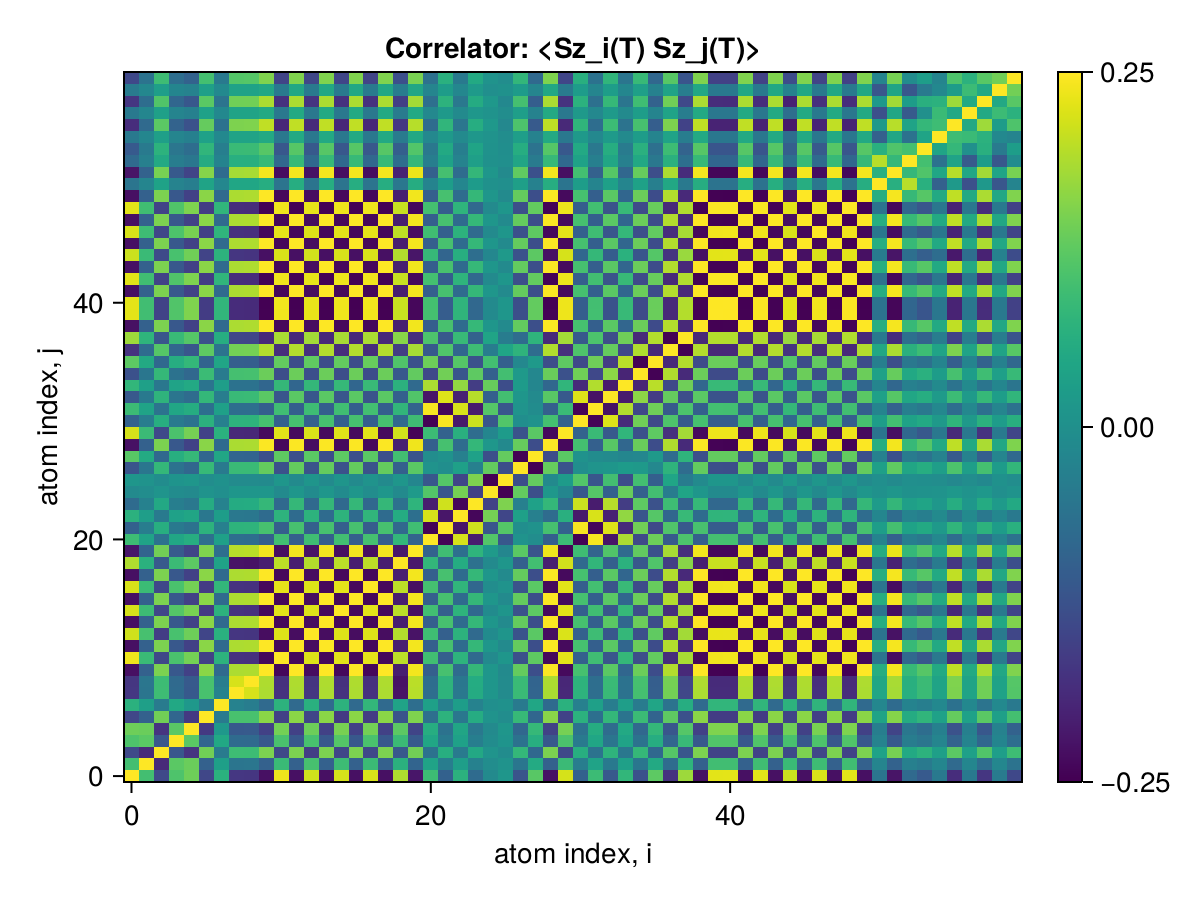

Source data for this figure (header and first rows):
x1, x2, x3, x4, x5, x6, x7, x8, x9, x10, x11, x12, x13, x14, x15, x16, x17, x18, x19, x20, x21, x22, x23, x24
0.25, 0.09928, -0.1404, 0.1116, 0.14, -0.145, 0.06917, -0.1701, -0.1724, -0.2298, 0.2385, -0.2298, 0.2145, -0.2298, 0.2197, -0.2298, 0.2208, -0.2298, 0.1909, -0.2215, 0.09318, -0.09584, 0.0697, -0.07676
0.09928, 0.25, -0.1919, 0.1229, 0.1369, -0.09684, 0.03098, -0.05638, -0.05502, -0.09758, 0.08963, -0.0976, 0.1041, -0.0976, 0.09251, -0.0976, 0.09074, -0.0976, 0.06908, -0.09144, 0.03962, -0.04077, 0.02954, -0.03243
-0.1404, -0.1919, 0.25, -0.1163, -0.1762, 0.1432, -0.04454, 0.09431, 0.09298, 0.152, -0.1433, 0.152, -0.1603, 0.152, -0.1458, 0.152, -0.1428, 0.152, -0.1124, 0.1434, -0.06216, 0.06395, -0.04655, 0.0511
0.1116, 0.1229, -0.1163, 0.25, 0.1231, -0.08593, 0.0491, -0.07753, -0.07903, -0.1143, 0.1067, -0.1143, 0.1049, -0.1143, 0.1173, -0.1143, 0.1073, -0.1143, 0.09056, -0.1098, 0.04615, -0.04753, 0.03437, -0.03804
0.14, 0.1369, -0.1762, 0.1231, 0.25, -0.1681, 0.01631, -0.1116, -0.1103, -0.1542, 0.1454, -0.1542, 0.1394, -0.1542, 0.1483, -0.1542, 0.1452, -0.1542, 0.1247, -0.1485, 0.06072, -0.06252, 0.04461, -0.04942
-0.145, -0.09684, 0.1432, -0.08593, -0.1681, 0.25, -0.04616, 0.1053, 0.1048, 0.1631, -0.1539, 0.1631, -0.1474, 0.1631, -0.1659, 0.1631, -0.1632, 0.1631, -0.1233, 0.1545, -0.06933, 0.07125, -0.05326, 0.05849
0.06917, 0.03098, -0.04454, 0.0491, 0.01631, -0.04616, 0.25, -0.02884, -0.04003, -0.07868, 0.072, -0.07871, 0.06643, -0.07871, 0.07158, -0.07871, 0.08102, -0.07871, 0.03966, -0.07016, 0.03347, -0.03432, 0.02614, -0.02856
-0.1701, -0.05638, 0.09431, -0.07753, -0.1116, 0.1053, -0.02884, 0.25, 0.2203, 0.1882, -0.1789, 0.1882, -0.1723, 0.1882, -0.1777, 0.1882, -0.1791, 0.1882, -0.2252, 0.1966, -0.07156, 0.07378, -0.05117, 0.05696
-0.1724, -0.05502, 0.09298, -0.07903, -0.1103, 0.1048, -0.04003, 0.2203, 0.25, 0.1902, -0.1813, 0.1902, -0.1745, 0.1902, -0.1797, 0.1902, -0.1811, 0.1902, -0.2274, 0.1987, -0.07234, 0.07458, -0.05174, 0.0576
-0.2298, -0.09758, 0.152, -0.1143, -0.1542, 0.1631, -0.07868, 0.1882, 0.1902, 0.25, -0.2407, 0.25, -0.2341, 0.25, -0.2394, 0.25, -0.2406, 0.25, -0.2096, 0.2414, -0.1015, 0.1043, -0.07592, 0.08359
0.2385, 0.08963, -0.1433, 0.1067, 0.1454, -0.1539, 0.072, -0.1789, -0.1813, -0.2407, 0.25, -0.2407, 0.2249, -0.2407, 0.2302, -0.2407, 0.2314, -0.2407, 0.2004, -0.2321, 0.09766, -0.1004, 0.07307, -0.08047
-0.2298, -0.0976, 0.152, -0.1143, -0.1542, 0.1631, -0.07871, 0.1882, 0.1902, 0.25, -0.2407, 0.25, -0.2341, 0.25, -0.2395, 0.25, -0.2407, 0.25, -0.2096, 0.2414, -0.1015, 0.1044, -0.07594, 0.08361
0.2145, 0.1041, -0.1603, 0.1049, 0.1394, -0.1474, 0.06643, -0.1723, -0.1745, -0.2341, 0.2249, -0.2341, 0.25, -0.2341, 0.2246, -0.2341, 0.2248, -0.2341, 0.1938, -0.2255, 0.09585, -0.0986, 0.0718, -0.07884
-0.2298, -0.0976, 0.152, -0.1143, -0.1542, 0.1631, -0.07871, 0.1882, 0.1902, 0.25, -0.2407, 0.25, -0.2341, 0.25, -0.2395, 0.25, -0.2407, 0.25, -0.2096, 0.2414, -0.1015, 0.1044, -0.07594, 0.08361
0.2197, 0.09251, -0.1458, 0.1173, 0.1483, -0.1659, 0.07158, -0.1777, -0.1797, -0.2394, 0.2302, -0.2395, 0.2246, -0.2395, 0.25, -0.2395, 0.2301, -0.2395, 0.1991, -0.2309, 0.09839, -0.1012, 0.074, -0.08166
-0.2298, -0.0976, 0.152, -0.1143, -0.1542, 0.1631, -0.07871, 0.1882, 0.1902, 0.25, -0.2407, 0.25, -0.2341, 0.25, -0.2395, 0.25, -0.2407, 0.25, -0.2096, 0.2414, -0.1015, 0.1044, -0.07594, 0.08361
0.2208, 0.09074, -0.1428, 0.1073, 0.1452, -0.1632, 0.08102, -0.1791, -0.1811, -0.2406, 0.2314, -0.2407, 0.2248, -0.2407, 0.2301, -0.2407, 0.25, -0.2407, 0.2003, -0.2321, 0.1017, -0.1045, 0.07813, -0.08565
-0.2298, -0.0976, 0.152, -0.1143, -0.1542, 0.1631, -0.07871, 0.1882, 0.1902, 0.25, -0.2407, 0.25, -0.2341, 0.25, -0.2395, 0.25, -0.2407, 0.25, -0.2096, 0.2414, -0.1015, 0.1044, -0.07594, 0.08361
0.1909, 0.06908, -0.1124, 0.09056, 0.1247, -0.1233, 0.03966, -0.2252, -0.2274, -0.2096, 0.2004, -0.2096, 0.1938, -0.2096, 0.1991, -0.2096, 0.2003, -0.2096, 0.25, -0.2182, 0.08042, -0.08289, 0.05786, -0.06434
-0.2215, -0.09144, 0.1434, -0.1098, -0.1485, 0.1545, -0.07016, 0.1966, 0.1987, 0.2414, -0.2321, 0.2414, -0.2255, 0.2414, -0.2309, 0.2414, -0.2321, 0.2414, -0.2182, 0.25, -0.09349, 0.09638, -0.06795, 0.07562
0.09318, 0.03962, -0.06216, 0.04615, 0.06072, -0.06933, 0.03347, -0.07156, -0.07234, -0.1015, 0.09766, -0.1015, 0.09585, -0.1015, 0.09839, -0.1015, 0.1017, -0.1015, 0.08042, -0.09349, 0.25, -0.2471, 0.2195, -0.212
-0.09584, -0.04077, 0.06395, -0.04753, -0.06252, 0.07125, -0.03432, 0.07378, 0.07458, 0.1043, -0.1004, 0.1044, -0.0986, 0.1044, -0.1012, 0.1044, -0.1045, 0.1044, -0.08289, 0.09638, -0.2471, 0.25, -0.2216, 0.214
0.0697, 0.02954, -0.04655, 0.03437, 0.04461, -0.05326, 0.02614, -0.05117, -0.05174, -0.07592, 0.07307, -0.07594, 0.0718, -0.07594, 0.074, -0.07594, 0.07813, -0.07594, 0.05786, -0.06795, 0.2195, -0.2216, 0.25, -0.2423
-0.07676, -0.03243, 0.0511, -0.03804, -0.04942, 0.05849, -0.02856, 0.05696, 0.0576, 0.08359, -0.08047, 0.08361, -0.07884, 0.08361, -0.08166, 0.08361, -0.08565, 0.08361, -0.06434, 0.07562, -0.212, 0.214, -0.2423, 0.25
-0.0123, -0.005496, 0.007818, -0.008979, -0.01221, 0.006009, -0.002964, 0.01171, 0.01178, 0.013, -0.01272, 0.013, -0.01026, 0.013, -0.01101, 0.013, -0.005723, 0.013, -0.01222, 0.02097, 0.1163, -0.1175, 0.1458, -0.1534
0.01202, 0.005375, -0.007631, 0.008838, 0.01201, -0.005814, 0.002868, -0.01147, -0.01155, -0.0127, 0.01243, -0.0127, 0.00997, -0.0127, 0.01072, -0.0127, 0.005436, -0.0127, 0.01196, -0.02067, -0.1161, 0.1173, -0.1455, 0.1532
-0.1214, -0.05367, 0.08234, -0.06326, -0.08495, 0.08636, -0.04524, 0.08901, 0.09006, 0.1314, -0.1269, 0.1314, -0.1225, 0.1314, -0.1253, 0.1314, -0.1228, 0.1314, -0.09918, 0.1229, 0.006106, -0.004719, 0.03309, -0.03457
0.1212, 0.05361, -0.08225, 0.06319, 0.08486, -0.08627, 0.0452, -0.08889, -0.08994, -0.1313, 0.1268, -0.1313, 0.1224, -0.1313, 0.1251, -0.1313, 0.1227, -0.1313, 0.09905, -0.1227, -0.006194, 0.004807, -0.03315, 0.03463
-0.2283, -0.09695, 0.151, -0.1136, -0.1532, 0.162, -0.0782, 0.1868, 0.1888, 0.2482, -0.2391, 0.2483, -0.2325, 0.2483, -0.2378, 0.2483, -0.2389, 0.2483, -0.2081, 0.2397, -0.09977, 0.1027, -0.07423, 0.0819
0.2186, 0.09021, -0.1415, 0.1083, 0.1466, -0.1525, 0.06919, -0.1941, -0.1961, -0.2382, 0.2291, -0.2382, 0.2225, -0.2382, 0.2278, -0.2382, 0.2289, -0.2382, 0.2155, -0.2468, 0.09134, -0.0942, 0.06607, -0.07369
-0.0946, -0.04022, 0.06308, -0.04685, -0.06168, 0.0703, -0.03394, 0.07277, 0.07356, 0.103, -0.09914, 0.103, -0.09728, 0.103, -0.09984, 0.103, -0.1032, 0.103, -0.08176, 0.09502, -0.2485, 0.2456, -0.218, 0.2105
0.09158, 0.03892, -0.06108, 0.04533, 0.05962, -0.06821, 0.03298, -0.07018, -0.07094, -0.09971, 0.09598, -0.09973, 0.09418, -0.09973, 0.09669, -0.09973, 0.1001, -0.09973, 0.07888, -0.09175, 0.2452, -0.2424, 0.2207, -0.2132
-0.1125, -0.04783, 0.07488, -0.0558, -0.07393, 0.0826, -0.03985, 0.0881, 0.08906, 0.1225, -0.1179, 0.1225, -0.1154, 0.1225, -0.1184, 0.1225, -0.1214, 0.1225, -0.09875, 0.1145, -0.2231, 0.2253, -0.2034, 0.196
0.07985, 0.03391, -0.05323, 0.03853, 0.05135, -0.059, 0.0286, -0.06247, -0.06316, -0.08701, 0.08371, -0.08703, 0.08258, -0.08703, 0.08418, -0.08703, 0.08796, -0.08703, 0.07017, -0.07906, 0.1879, -0.1901, 0.1685, -0.161
-0.1263, -0.0535, 0.08364, -0.06177, -0.08307, 0.09108, -0.04396, 0.1021, 0.1032, 0.1375, -0.1323, 0.1375, -0.1295, 0.1375, -0.1323, 0.1375, -0.1354, 0.1375, -0.1141, 0.1295, -0.1404, 0.1429, -0.1185, 0.1262
0.125, 0.05297, -0.08281, 0.06113, 0.08222, -0.09018, 0.04354, -0.101, -0.1021, -0.1361, 0.131, -0.1361, 0.1282, -0.1361, 0.131, -0.1361, 0.134, -0.1361, 0.1129, -0.1281, 0.1392, -0.1416, 0.1179, -0.1255
-0.1776, -0.0754, 0.1175, -0.08772, -0.1183, 0.1266, -0.06121, 0.1448, 0.1464, 0.1932, -0.186, 0.1932, -0.1814, 0.1932, -0.1853, 0.1932, -0.1875, 0.1932, -0.1615, 0.1846, -0.11, 0.1127, -0.08674, 0.0944
0.1776, 0.07539, -0.1175, 0.08771, 0.1183, -0.1266, 0.06121, -0.1448, -0.1464, -0.1932, 0.186, -0.1932, 0.1813, -0.1932, 0.1853, -0.1932, 0.1875, -0.1932, 0.1615, -0.1846, 0.11, -0.1127, 0.08674, -0.0944
-0.2294, -0.09743, 0.1517, -0.1141, -0.154, 0.1628, -0.07857, 0.1878, 0.1899, 0.2495, -0.2403, 0.2496, -0.2337, 0.2496, -0.239, 0.2496, -0.2402, 0.2496, -0.2093, 0.2409, -0.1018, 0.1047, -0.07625, 0.08392
0.2294, 0.09742, -0.1517, 0.1141, 0.1539, -0.1628, 0.07857, -0.1878, -0.1899, -0.2495, 0.2403, -0.2496, 0.2337, -0.2496, 0.239, -0.2496, 0.2402, -0.2496, 0.2092, -0.2409, 0.1018, -0.1047, 0.07625, -0.08392
0.2297, 0.09754, -0.1519, 0.1143, 0.1541, -0.163, 0.07866, -0.1881, -0.1901, -0.2498, 0.2406, -0.2498, 0.234, -0.2498, 0.2393, -0.2498, 0.2405, -0.2498, 0.2095, -0.2412, 0.1014, -0.1043, 0.07591, -0.08357
-0.2298, -0.09759, 0.152, -0.1143, -0.1542, 0.1631, -0.0787, 0.1882, 0.1902, 0.25, -0.2407, 0.25, -0.2341, 0.25, -0.2395, 0.25, -0.2407, 0.25, -0.2096, 0.2414, -0.1015, 0.1044, -0.07595, 0.08362
0.2284, 0.09697, -0.151, 0.1136, 0.1532, -0.1621, 0.0782, -0.187, -0.189, -0.2483, 0.2392, -0.2484, 0.2326, -0.2484, 0.2379, -0.2484, 0.2391, -0.2484, 0.2083, -0.2398, 0.1009, -0.1038, 0.07556, -0.08316
-0.2294, -0.0974, 0.1517, -0.1141, -0.1539, 0.1628, -0.07855, 0.1878, 0.1898, 0.2495, -0.2402, 0.2495, -0.2336, 0.2495, -0.239, 0.2495, -0.2402, 0.2495, -0.2092, 0.2409, -0.1018, 0.1047, -0.07632, 0.08393
0.2115, 0.08979, -0.1398, 0.1053, 0.142, -0.15, 0.07234, -0.1733, -0.1751, -0.23, 0.2215, -0.23, 0.2153, -0.23, 0.2203, -0.23, 0.2212, -0.23, 0.193, -0.2223, 0.08545, -0.08802, 0.0624, -0.06988
-0.2298, -0.0976, 0.152, -0.1143, -0.1542, 0.1631, -0.07871, 0.1882, 0.1902, 0.25, -0.2407, 0.25, -0.2341, 0.25, -0.2395, 0.25, -0.2407, 0.25, -0.2096, 0.2414, -0.1015, 0.1044, -0.07594, 0.08361
0.2212, 0.09395, -0.1463, 0.1101, 0.1485, -0.157, 0.07576, -0.1811, -0.1831, -0.2406, 0.2317, -0.2406, 0.2253, -0.2406, 0.2305, -0.2406, 0.2316, -0.2406, 0.2018, -0.2324, 0.09704, -0.09982, 0.07253, -0.07987
-0.2298, -0.0976, 0.152, -0.1143, -0.1542, 0.1631, -0.07871, 0.1882, 0.1902, 0.25, -0.2407, 0.25, -0.2341, 0.25, -0.2395, 0.25, -0.2407, 0.25, -0.2096, 0.2414, -0.1015, 0.1044, -0.07594, 0.08361
0.2284, 0.09699, -0.151, 0.1136, 0.1533, -0.1621, 0.07821, -0.187, -0.189, -0.2484, 0.2392, -0.2484, 0.2326, -0.2484, 0.238, -0.2484, 0.2392, -0.2484, 0.2083, -0.2399, 0.1008, -0.1037, 0.07544, -0.08307
-0.2297, -0.09754, 0.1519, -0.1143, -0.1541, 0.163, -0.07866, 0.1881, 0.1901, 0.2498, -0.2406, 0.2498, -0.234, 0.2498, -0.2393, 0.2498, -0.2405, 0.2498, -0.2095, 0.2412, -0.1014, 0.1043, -0.07589, 0.08356
-0.05672, -0.02409, 0.03751, -0.02821, -0.03804, 0.04028, -0.01943, 0.0464, 0.0469, 0.06169, -0.05941, 0.06169, -0.05778, 0.06169, -0.0591, 0.06169, -0.05943, 0.06169, -0.0517, 0.05953, -0.02662, 0.02738, -0.02028, 0.02201
-0.2238, -0.09502, 0.148, -0.1113, -0.1501, 0.1588, -0.07663, 0.1832, 0.1852, 0.2434, -0.2344, 0.2434, -0.2279, 0.2434, -0.2331, 0.2434, -0.2343, 0.2434, -0.2041, 0.235, -0.09886, 0.1017, -0.07399, 0.08146
-0.07918, -0.03362, 0.05237, -0.03938, -0.0531, 0.05623, -0.02713, 0.06479, 0.06549, 0.08612, -0.08294, 0.08613, -0.08067, 0.08613, -0.08251, 0.08613, -0.08297, 0.08613, -0.07218, 0.0831, -0.03709, 0.03814, -0.02819, 0.03069
-0.1095, -0.04648, 0.07239, -0.05444, -0.07342, 0.07772, -0.0375, 0.08958, 0.09054, 0.119, -0.1147, 0.1191, -0.1115, 0.1191, -0.1141, 0.1191, -0.1147, 0.1191, -0.0998, 0.1149, -0.05048, 0.05187, -0.03818, 0.04176
-0.04851, -0.0206, 0.03207, -0.02416, -0.0326, 0.03437, -0.01658, 0.03978, 0.04021, 0.05275, -0.0508, 0.05275, -0.04938, 0.05275, -0.05051, 0.05275, -0.05069, 0.05275, -0.04431, 0.05105, -0.01773, 0.01828, -0.01251, 0.01436
-0.1865, -0.07918, 0.1233, -0.09282, -0.1252, 0.1322, -0.06379, 0.1528, 0.1545, 0.2028, -0.1953, 0.2028, -0.1899, 0.2028, -0.1942, 0.2028, -0.195, 0.2028, -0.1702, 0.1961, -0.07504, 0.07731, -0.05475, 0.06133
-0.04878, -0.02071, 0.03225, -0.02429, -0.03278, 0.03456, -0.01667, 0.04001, 0.04044, 0.05305, -0.05109, 0.05305, -0.04966, 0.05305, -0.0508, 0.05305, -0.05098, 0.05305, -0.04456, 0.05133, -0.01778, 0.01833, -0.01252, 0.01444
-0.1728, -0.07338, 0.1143, -0.08602, -0.1161, 0.1225, -0.05911, 0.1416, 0.1431, 0.1879, -0.181, 0.1879, -0.176, 0.1879, -0.18, 0.1879, -0.1807, 0.1879, -0.1577, 0.1817, -0.06906, 0.07116, -0.05029, 0.0564
-0.04471, -0.01898, 0.02957, -0.02221, -0.02994, 0.0318, -0.01534, 0.03653, 0.03692, 0.04863, -0.04683, 0.04863, -0.04557, 0.04863, -0.04661, 0.04863, -0.04693, 0.04863, -0.04071, 0.04683, -0.02379, 0.02436, -0.01856, 0.01989
-0.1422, -0.06037, 0.09402, -0.07072, -0.09538, 0.1009, -0.0487, 0.1164, 0.1176, 0.1546, -0.1489, 0.1546, -0.1448, 0.1546, -0.1481, 0.1546, -0.1489, 0.1546, -0.1296, 0.1493, -0.06446, 0.06625, -0.04856, 0.05322
